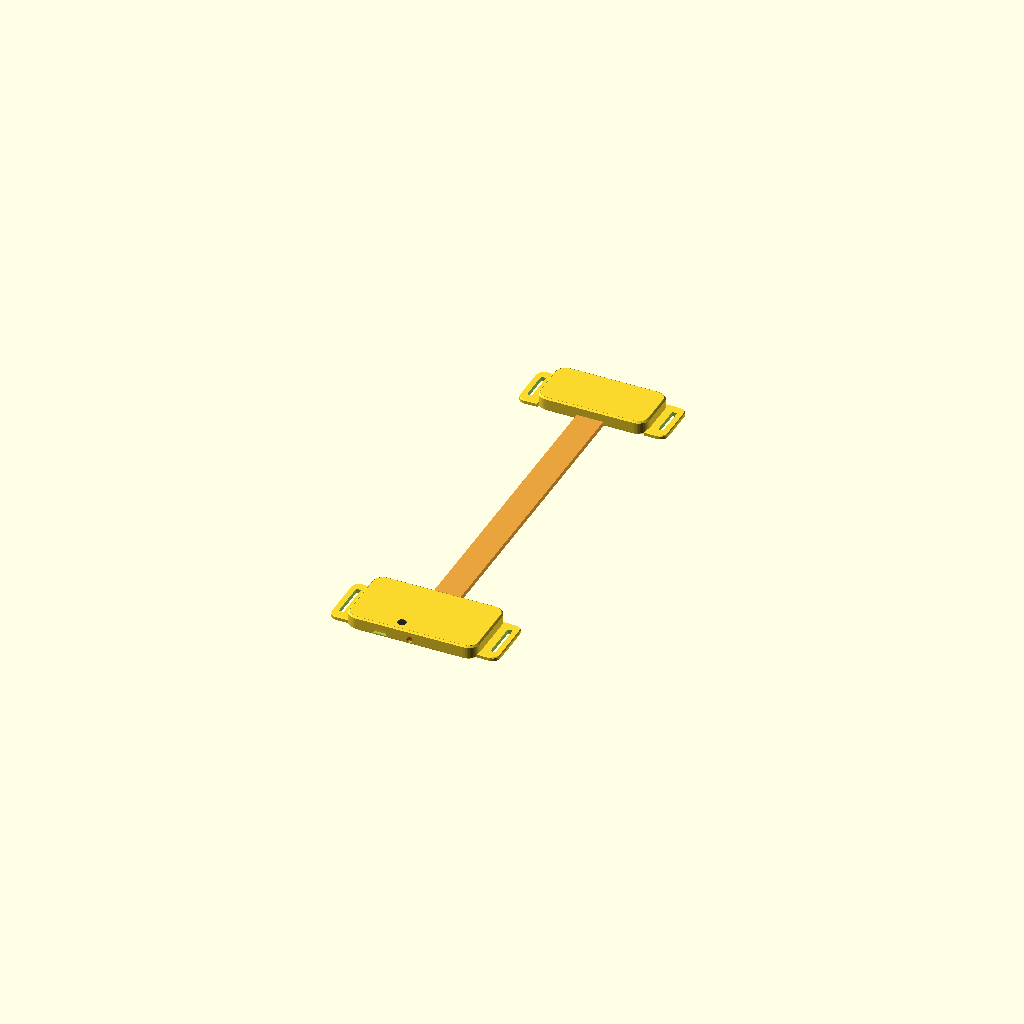
Cell 1: rendered with the file's own defaults.
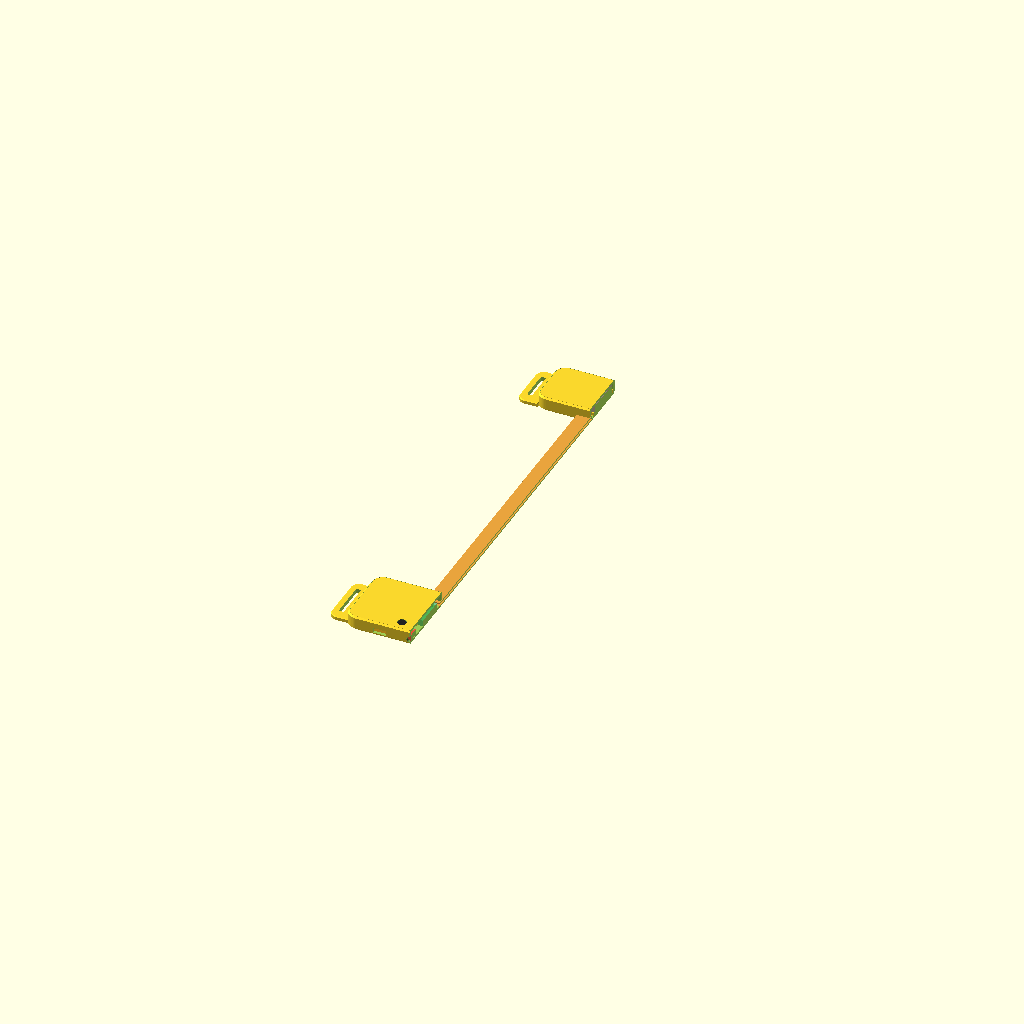
Cell 2: section = true (everything else at default).
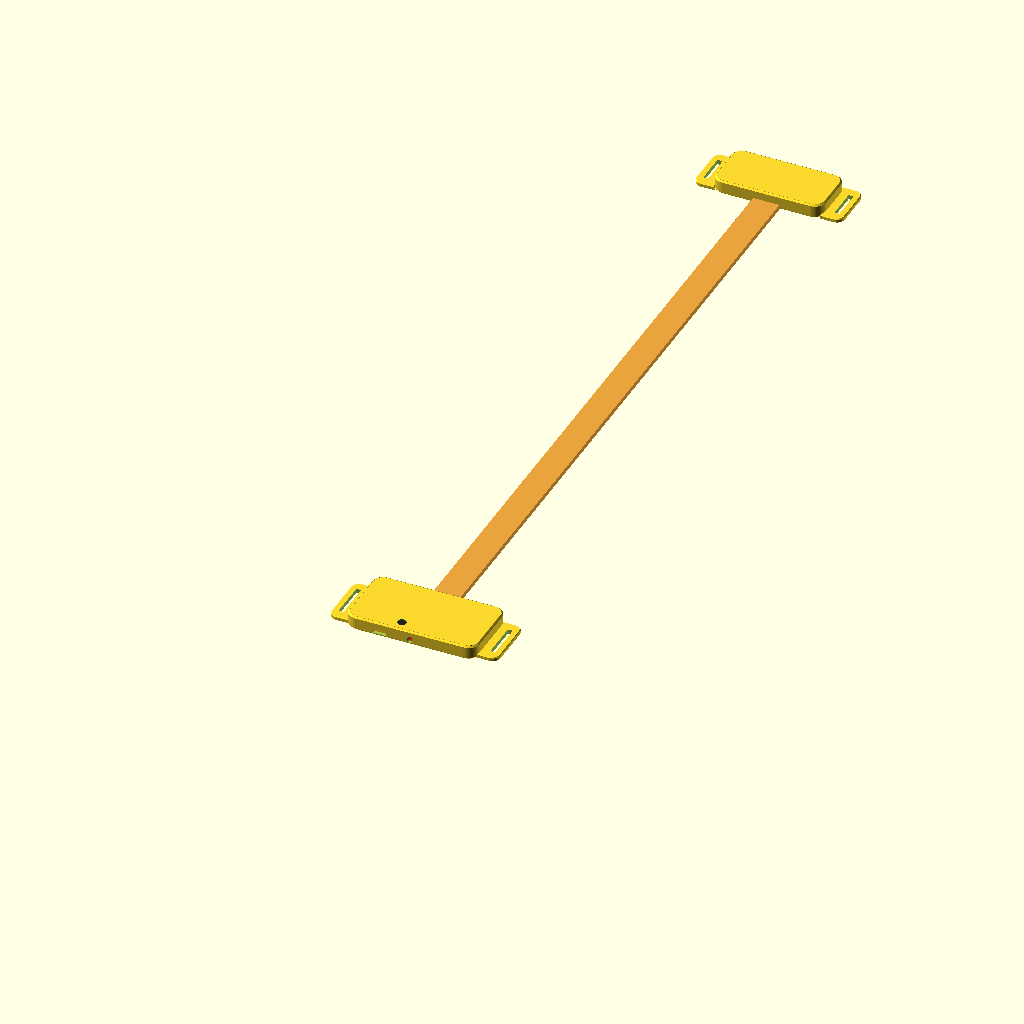
Cell 3: spine_len = 400 (everything else at default).
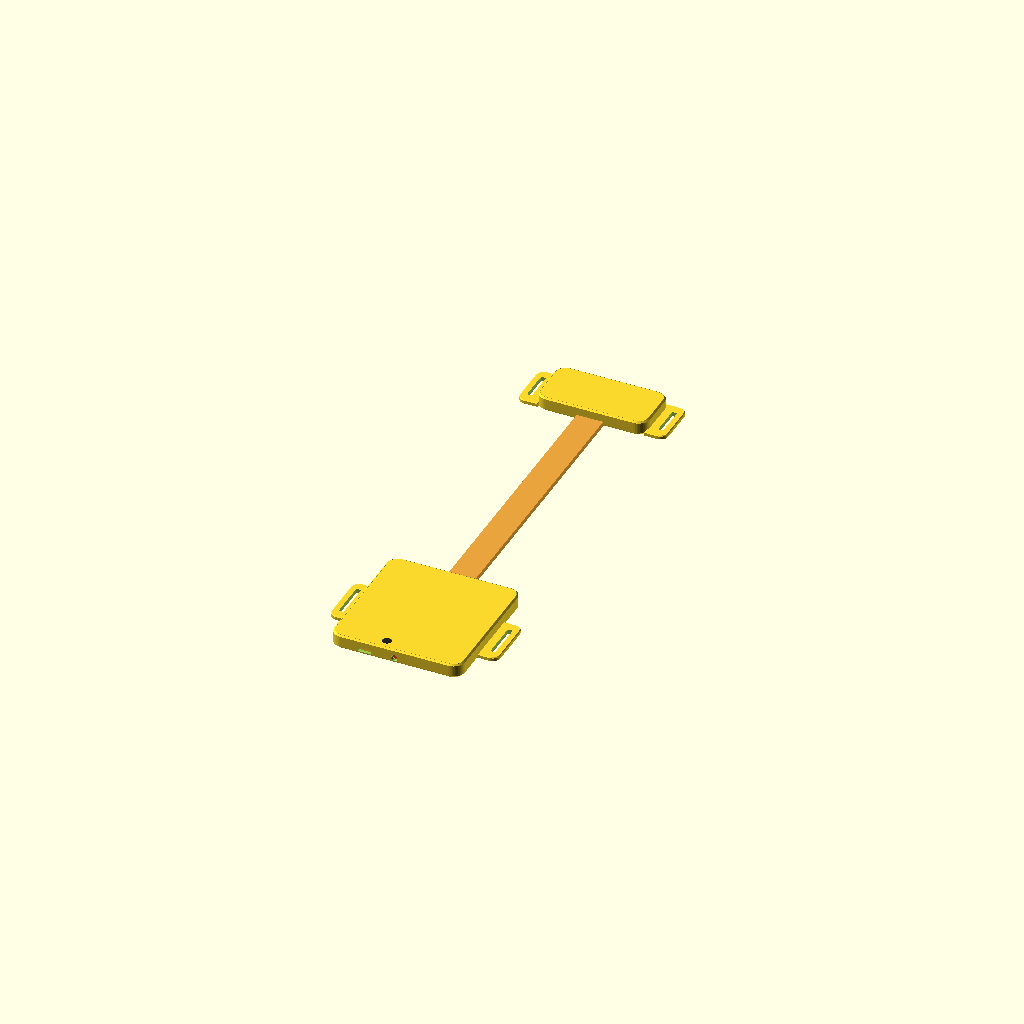
Cell 4 — low_ih set to 68, the other parameters unchanged.
One fixed orthographic camera (rotation 55°, 0°, 25°; colour scheme Cornfield) for every cell.
OpenSCAD source file posture_sensor (1).scad:
/*
  SPINAL POSTURE SENSOR  -  parametric OpenSCAD model
  ---------------------------------------------------------------------------
  Two thin, low-profile pods joined by a flat flexible spine ribbon.

  LOWER POD (lumbar / sacrum)      UPPER POD (upper thoracic, ~T3)
    - XIAO ESP32-C3                  - IMU upper (MPU6050 @0x69, AD0->3V3)
    - IMU lower (MPU6050 @0x68)      - 3.7 V LiPo (502030 class, 5x20x30)
    - DRV2605L driver
    - Coin ERM motor (against skin)
    - SPST slide switch (side wall)
    - Pushbutton (plunger through lid)
    - LED (side-emitting) + 220 ohm resistor

  SPINE RIBBON (print in TPU): carries 6 thin wires between the pods
    3V3, GND, SDA, SCL  (to upper IMU)   +   BAT+, BAT-  (to upper LiPo)
    BAT+ returns through the slide switch in the lower pod to XIAO BAT+.

  Nets / pins used (no pin used twice, INT pins left open):
    SDA = D4 (GPIO6)   SCL = D5 (GPIO7)   Button = D1 (GPIO3) -> GND
    LED = D2 (GPIO4) -> 220R -> LED anode, cathode -> GND
    IMU lower AD0 -> GND (0x68)   IMU upper AD0 -> 3V3 (0x69)   DRV2605L EN -> 3V3

  Coordinates: z = 0 is the SKIN SIDE, +y runs UP the spine, x is left/right.
  Mount both IMUs with the same axis orientation (X along pod width).

  view: "assembly" | "exploded" | "print_plate"
  Print: pods + lids in PETG/PLA (0.16-0.2 mm), ribbon + plunger in TPU 95A.
  Lids sit in a rebate flush with the top; glue or tape them shut.
*/

$fn = 48;

view       = "assembly";   // "assembly", "exploded", "print_plate"
show_parts = true;         // translucent electronics
section    = false;        // cut away x>0 half to see inside
spine_len  = 200;          // mm between pod centres (adjust to the wearer)

// ------------------------------------------------------------- shell params
wall = 1.6;  floor_t = 1.2;  lid_t = 1.2;  cav_d = 5.4;
total_t = floor_t + cav_d + lid_t;          // 7.8 mm overall thickness
corner_r = 6;  skin_chamfer = 1.2;  top_round = 0.8;
ledge = 0.8;  lid_clear = 0.15;
standoff = 0.8;            // lifts XIAO so BAT pads/wires fit underneath
gap = 2.0;  margin = 1.0;  anchor_zone = 3.2;

// straps
strap_t = 2.0;  strap_clear = 0.6;
strap_w_low = 20;  strap_w_up = 16;
ear_t = 2.4;  ear_len = 10;

// spine ribbon
ribbon_w = 14;  ribbon_t = 2.6;
fl_w = 18;  fl_l = 1.2;                 // anchor flange (wider than wall slot)
tunnel_w = 8;  tunnel_h = 1.2;          // wire tunnel
slot_w = ribbon_w + 0.4;  slot_h = ribbon_t + 0.3;

// ------------------------------------------------------------ part sizes
xiao  = [21.0, 17.8, 4.0];
imu   = [21.2, 16.4, 3.2];   // GY-521, header removed / low profile
drv   = [17.8, 17.8, 3.0];
motor_d = 10;  motor_h = 2.7;
lipo  = [30, 20, 5];
sw    = [8.5, 3.6, 3.5];
btn   = [6, 6, 3.5];
led_d = 3;  led_l = 6;
res   = [3.2, 1.6, 0.8];

// ------------------------------------------------------------ lower layout
low_iw = 2*margin + xiao.x + imu.x + drv.x + 2*gap;
low_ih = 34;
low_ow = low_iw + 2*wall;  low_oh = low_ih + 2*wall;

top_y  = low_ih/2 - anchor_zone - xiao.y/2;
xiao_x = -low_iw/2 + margin + xiao.x/2;
imu_x  = xiao_x + xiao.x/2 + gap + imu.x/2;
drv_x  = imu_x + imu.x/2 + gap + drv.x/2;

mot_x = -low_iw/2 + margin + motor_d/2;
mot_y = -low_ih/2 + margin + motor_d/2;
sw_x  = mot_x + motor_d/2 + gap + sw.x/2;
sw_y  = -low_ih/2 + sw.y/2;
btn_x = sw_x + sw.x/2 + gap + btn.x/2;
btn_y = -low_ih/2 + margin + btn.y/2;
led_x = btn_x + btn.x/2 + gap + led_d/2;
led_z = floor_t + led_d/2 + 0.3;
res_x = led_x + led_d/2 + gap + res.x/2;
res_y = -low_ih/2 + margin + res.y/2;

// ------------------------------------------------------------ upper layout
up_iw = 2*margin + lipo.x + imu.x + gap;
up_ih = lipo.y + 2*margin + anchor_zone;
up_ow = up_iw + 2*wall;  up_oh = up_ih + 2*wall;
row_y = anchor_zone/2;
lipo_x  = -up_iw/2 + margin + lipo.x/2;
imu_u_x = lipo_x + lipo.x/2 + gap + imu.x/2;

// ribbon extents (world y)
yA = low_oh/2 - wall - 0.1 - fl_l;
yB = spine_len - up_oh/2 + wall + 0.1 + fl_l;

// ================================================================ helpers
module rrect2d(w, h, r) { offset(r = r) square([w - 2*r, h - 2*r], center = true); }

module pod_outer(w, h, t, r = corner_r) {
  hull() for (sx = [-1, 1], sy = [-1, 1])
    translate([sx*(w/2 - r), sy*(h/2 - r), 0]) {
      cylinder(r1 = r - skin_chamfer, r2 = r, h = skin_chamfer);
      translate([0, 0, skin_chamfer]) cylinder(r = r, h = t - skin_chamfer - top_round);
      translate([0, 0, t - top_round]) cylinder(r1 = r, r2 = r - top_round, h = top_round);
    }
}

module ear2d(ow, eh) {
  hull() {
    translate([ow/2 - 1.2, -eh/2]) square([1.2, eh]);
    for (s = [-1, 1]) translate([ow/2 + ear_len - 4, s*(eh/2 - 4)]) circle(r = 4);
  }
}

module ear(ow, strap_w) {
  eh = strap_w + 10;
  difference() {
    hull() {
      linear_extrude(0.4) offset(delta = -0.8) ear2d(ow, eh);
      translate([0, 0, 0.4]) linear_extrude(ear_t - 0.8) ear2d(ow, eh);
      translate([0, 0, ear_t - 0.4]) linear_extrude(0.4) offset(delta = -0.4) ear2d(ow, eh);
    }
    translate([ow/2 + ear_len - 4.5, 0, -1])
      linear_extrude(ear_t + 2) square([strap_t + strap_clear, strap_w], center = true);
  }
}

// ribbon slot through the wall + open-bottom pocket for the anchor flange
module ribbon_cuts(oh, ay) {
  if (ay > 0) {
    translate([-slot_w/2, oh/2 - wall - 0.01, -1]) cube([slot_w, wall + 1.01, slot_h + 1]);
    translate([-(fl_w + 0.4)/2, oh/2 - wall - fl_l - 0.4, -1]) cube([fl_w + 0.4, fl_l + 0.41, slot_h + 1]);
  } else {
    translate([-slot_w/2, -oh/2 - 1, -1]) cube([slot_w, wall + 1.01, slot_h + 1]);
    translate([-(fl_w + 0.4)/2, -oh/2 + wall - 0.01, -1]) cube([fl_w + 0.4, fl_l + 0.41, slot_h + 1]);
  }
}

module base_shell(iw, ih, strap_w, ay) {
  ow = iw + 2*wall;  oh = ih + 2*wall;
  difference() {
    union() {
      pod_outer(ow, oh, total_t);
      for (s = [-1, 1]) scale([s, 1, 1]) ear(ow, strap_w);
    }
    translate([0, 0, floor_t]) linear_extrude(cav_d + lid_t + 1) rrect2d(iw, ih, corner_r - wall);
    translate([0, 0, total_t - lid_t]) linear_extrude(lid_t + 1)
      rrect2d(iw + 2*ledge, ih + 2*ledge, corner_r - wall + ledge);
    ribbon_cuts(oh, ay);
    children();
  }
}

module lid_plate(iw, ih) {
  linear_extrude(lid_t)
    rrect2d(iw + 2*ledge - 2*lid_clear, ih + 2*ledge - 2*lid_clear, corner_r - wall + ledge - lid_clear);
}

// corner brackets that locate a component on the floor
module holder(size, h = 1.6, t = 0.7, c = 0.2) {
  linear_extrude(h) difference() {
    square([size.x + 2*(c + t), size.y + 2*(c + t)], center = true);
    square([size.x + 2*c, size.y + 2*c], center = true);
    square([size.x + 2*(c + t) + 1, size.y*0.4], center = true);
    square([size.x*0.4, size.y + 2*(c + t) + 1], center = true);
  }
}

// ============================================================== LOWER POD
module base_lower() {
  union() {
    base_shell(low_iw, low_ih, strap_w_low, 1) {
      // USB-C opening (-x wall)
      translate([-low_ow/2 - 1, top_y - 4.9, floor_t + standoff - 0.3])
        cube([wall + 2.5, 9.8, 3.9]);
      // slide switch window (-y wall)
      translate([sw_x - 3.5, -low_oh/2 - 1, floor_t + 0.4])
        cube([7, wall + 2, 2.6]);
      // LED window (-y wall)
      translate([led_x, -low_oh/2 - 1, led_z]) rotate([-90, 0, 0])
        cylinder(d = led_d + 0.3, h = wall + 2);
    }
    // locating brackets
    translate([xiao_x, top_y, floor_t - 0.01]) holder([xiao.x, xiao.y]);
    translate([imu_x,  top_y, floor_t - 0.01]) holder([imu.x, imu.y]);
    translate([drv_x,  top_y, floor_t - 0.01]) holder([drv.x, drv.y]);
    translate([mot_x,  mot_y, floor_t - 0.01]) holder([motor_d, motor_d]);
    translate([btn_x,  btn_y, floor_t - 0.01]) holder([btn.x, btn.y]);
    // XIAO standoff rails (leave room for BAT+/BAT- pad wires underneath)
    for (s = [-1, 1]) translate([xiao_x - (xiao.x - 4)/2, top_y + s*7 - 0.75, floor_t - 0.01])
      cube([xiao.x - 4, 1.5, standoff + 0.01]);
  }
}

module lid_lower() {
  difference() {
    lid_plate(low_iw, low_ih);
    translate([btn_x, btn_y, -1]) cylinder(d = 4.8, h = lid_t + 2);
  }
}

module plunger() {      // TPU button cap
  cylinder(d = 7, h = 0.6);
  cylinder(d = 4.4, h = total_t - (floor_t + btn.z) - 0.1);
}

// ============================================================== UPPER POD
module base_upper() {
  union() {
    base_shell(up_iw, up_ih, strap_w_up, -1);
    translate([lipo_x,  row_y, floor_t - 0.01]) holder([lipo.x, lipo.y]);
    translate([imu_u_x, row_y, floor_t - 0.01]) holder([imu.x, imu.y]);
  }
}
module lid_upper() { lid_plate(up_iw, up_ih); }

// ============================================================ SPINE RIBBON
module ribbon() {
  difference() {
    union() {
      translate([-ribbon_w/2, yA, 0]) cube([ribbon_w, yB - yA, ribbon_t]);
      translate([-fl_w/2, yA, 0]) cube([fl_w, fl_l, ribbon_t]);
      translate([-fl_w/2, yB - fl_l, 0]) cube([fl_w, fl_l, ribbon_t]);
    }
    translate([-tunnel_w/2, yA - 1, (ribbon_t - tunnel_h)/2]) cube([tunnel_w, yB - yA + 2, tunnel_h]);
  }
}

// ============================================================ GHOST PARTS
module gbox(size, c, a = 0.6) { color(c, a) translate([-size.x/2, -size.y/2, 0]) cube(size); }

module ghost_lower() {
  // XIAO ESP32-C3 + USB-C
  translate([xiao_x, top_y, floor_t + standoff]) color("#2f6fdd", 0.65) {
    translate([-xiao.x/2, -xiao.y/2, 0]) cube([xiao.x, xiao.y, 1]);
    translate([-xiao.x/2 - 0.3, -4.5, 1]) cube([7.5, 9, 3.0]);
    translate([xiao.x/2 - 9.5, -4, 1]) cube([8, 8, 1.5]);
  }
  translate([imu_x, top_y, floor_t]) gbox(imu, "#18a058");           // IMU lower
  translate([drv_x, top_y, floor_t]) gbox(drv, "#c0392b");           // DRV2605L
  translate([mot_x, mot_y, floor_t]) color("#888888", 0.7) cylinder(d = motor_d, h = motor_h);
  translate([sw_x, sw_y, floor_t]) gbox(sw, "#f39c12");
  translate([btn_x, btn_y, floor_t]) gbox(btn, "#333333");
  translate([led_x, -low_ih/2, led_z]) rotate([-90, 0, 0]) color("#ff3030", 0.8) cylinder(d = led_d, h = led_l);
  translate([res_x, res_y, floor_t]) gbox(res, "#d2b48c", 0.9);       // 220 ohm
}

module ghost_upper() {
  translate([imu_u_x, row_y, floor_t]) gbox(imu, "#18a058");         // IMU upper
  translate([lipo_x,  row_y, floor_t]) gbox(lipo, "#8e44ad");        // LiPo
}

// ============================================================== ASSEMBLY
module maybe_cut() {
  if (section) difference() { children(); translate([0, -100, -50]) cube([300, 600, 200]); }
  else children();
}

module assembly() {
  e = (view == "exploded") ? 1 : 0;
  maybe_cut() {
    // lower pod
    base_lower();
    if (show_parts) translate([0, 0, e*6]) ghost_lower();
    translate([0, 0, total_t - lid_t + e*16]) lid_lower();
    color("#222") translate([btn_x, btn_y, floor_t + btn.z + e*10]) plunger();
    // upper pod
    translate([0, spine_len, 0]) {
      base_upper();
      if (show_parts) translate([0, 0, e*6]) ghost_upper();
      translate([0, 0, total_t - lid_t + e*16]) lid_upper();
    }
    // spine ribbon (flat, flush with skin)
    color("#e8a33d") ribbon();
  }
}

module print_plate() {
  base_lower();
  translate([0, -48, 0]) lid_lower();
  translate([52, -48, 0]) plunger();
  translate([110, 12, 0]) base_upper();
  translate([110, -26, 0]) lid_upper();
  translate([-45, 62, 0]) rotate([0, 0, -90]) translate([0, -yA, 0]) ribbon();
}

if (view == "print_plate") print_plate(); else assembly();
Customizer parameters (derived from the source; name, type, default, range or options):
view: string, default "assembly"
show_parts: bool, default true
section: bool, default false
spine_len: number, default 200
standoff: number, default 0.8
xiao: vector, default [21, 17.8, 4]
imu: vector, default [21.2, 16.4, 3.2]
drv: vector, default [17.8, 17.8, 3]
lipo: vector, default [30, 20, 5]
sw: vector, default [8.5, 3.6, 3.5]
btn: vector, default [6, 6, 3.5]
res: vector, default [3.2, 1.6, 0.8]
low_ih: number, default 34
